Run: headless pygame with SDL's dummy video driver; simulated clock (each Clock.tick advances the game by its frame time, no real sleeping); random seed 0; keys injected as events and as key.get_pressed() state; no mouse input.
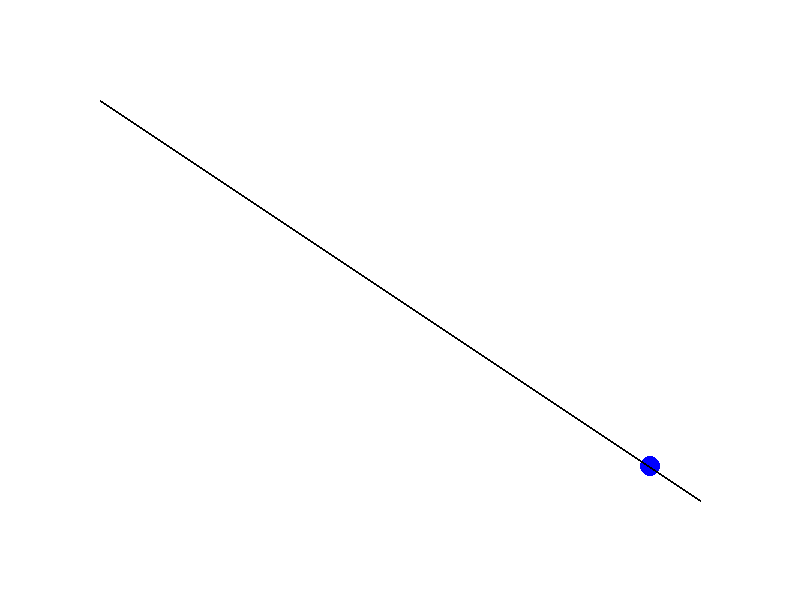
Frame 1 of 4 · flips 1–60 · no input
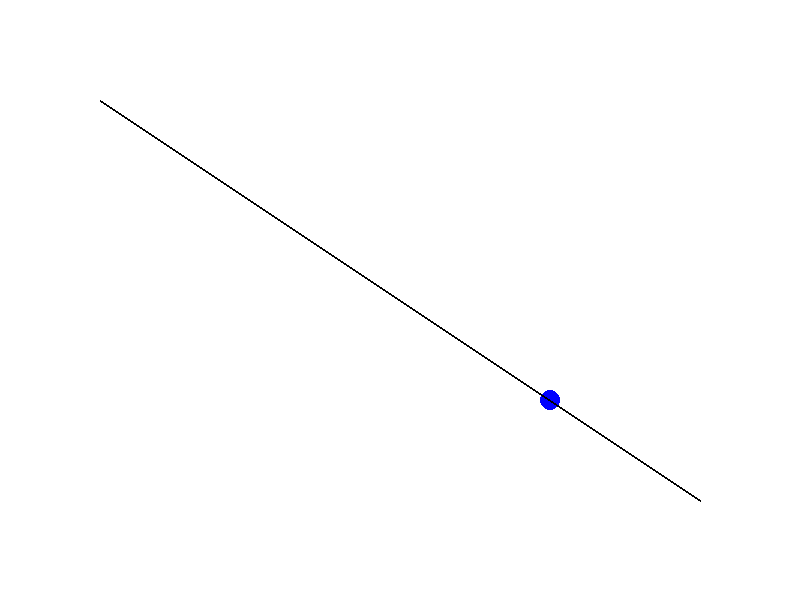
Frame 2 of 4 · flips 61–180 · tapped SPACE, RETURN · held RIGHT (→), D
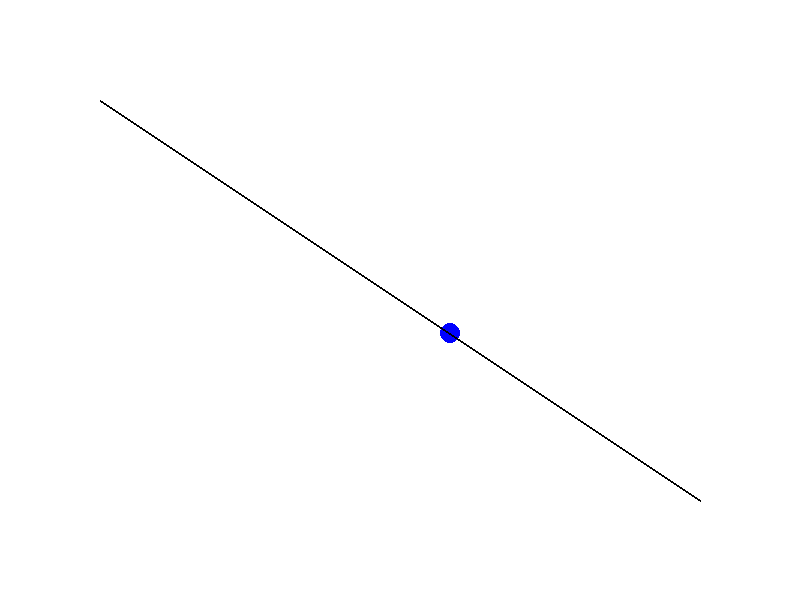
Frame 3 of 4 · flips 181–300 · held DOWN (↓), S
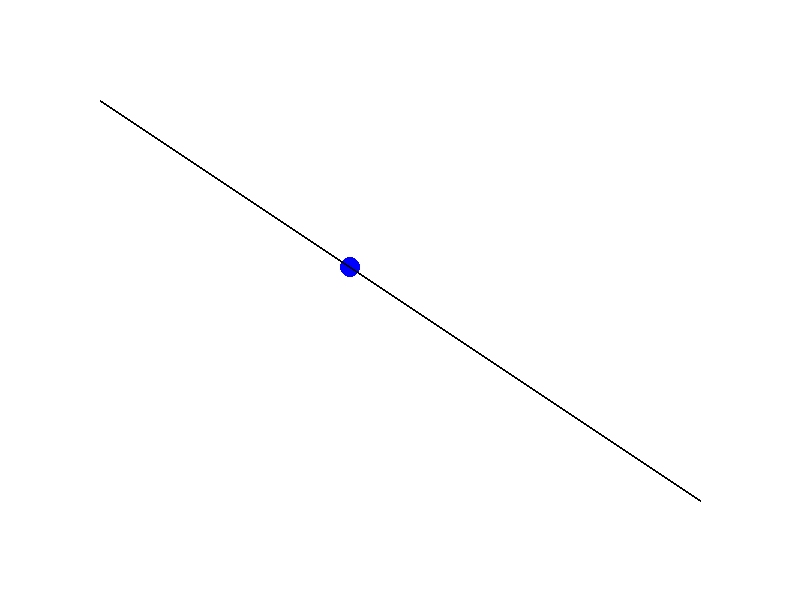
Frame 4 of 4 · flips 301–420 · held LEFT (←), A, UP (↑), W

The pygame program that drew these frames:

import pygame
import sys

# Initialize Pygame
pygame.init()

# Set up display
screen = pygame.display.set_mode((800, 600))
pygame.display.set_caption("NPC Path with Vectors")

# Define colors
WHITE = (255, 255, 255)
BLUE = (0, 0, 255)

# NPC properties
npc_pos = pygame.Vector2(700, 500)
speed = 1

# Path defined by start and end points
start_point = pygame.Vector2(700, 500)          
end_point = pygame.Vector2(100,100)

# Calculate direction and normalize
direction = end_point - start_point
if direction.length() != 0:
    direction.normalize_ip()  # Normalize in place

# Main loop
while True:
    for event in pygame.event.get():
        if event.type == pygame.QUIT:
            pygame.quit()
            sys.exit()

    # Update NPC position along the path
    if npc_pos.distance_to(end_point) > speed:
        npc_pos += direction * speed
    else:
        npc_pos = end_point  # Stop at the endpoint

    # Fill the screen with white
    screen.fill(WHITE)

    # Draw the NPC (as a blue circle)
    pygame.draw.circle(screen, BLUE, (int(npc_pos.x), int(npc_pos.y)), 10)

    # Draw the path line
    pygame.draw.line(screen, (0, 0, 0), start_point, end_point, 2)

    # Update the display
    pygame.display.flip()
